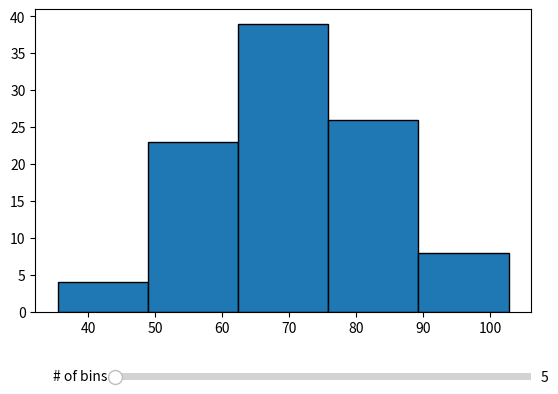

The matplotlib source for this figure:
import numpy as np
from matplotlib import pyplot as plt
from matplotlib.widgets import Slider

np.random.seed(1)

n = 100
loc = 70
scale =15
x = np.zeros(n)
# 평균 70, 표준편차 15인 정규분포 난수 100개 생성 
x = np.random.normal(loc, scale, size=n)

fig, ax  = plt.subplots()
fig.subplots_adjust(bottom=0.25)

# 초기 도형(앞서 생성한 100개의 난수에 대해 막대수 5개로 히스토그램 작성)
ax.hist(x, bins = 5, edgecolor='black') 

# slider 생성 
num_bin = plt.axes([0.25, 0.1, 0.65, 0.03], facecolor='blue')
slider_value = Slider(num_bin, '# of bins', 5, 15, valinit=5, valstep=1)

def update(val):
    ax.axes.clear()
    ax.hist(x, bins = val, edgecolor='black')  #val 값에 따라 히스토그램 막대수 변경
    
slider_value.on_changed(update)
plt.show()


